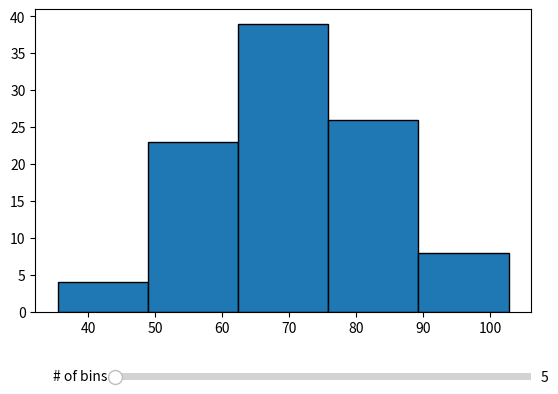

The matplotlib source for this figure:
import numpy as np
from matplotlib import pyplot as plt
from matplotlib.widgets import Slider

np.random.seed(1)

n = 100
loc = 70
scale =15
x = np.zeros(n)
# 평균 70, 표준편차 15인 정규분포 난수 100개 생성 
x = np.random.normal(loc, scale, size=n)

fig, ax  = plt.subplots()
fig.subplots_adjust(bottom=0.25)

# 초기 도형(앞서 생성한 100개의 난수에 대해 막대수 5개로 히스토그램 작성)
ax.hist(x, bins = 5, edgecolor='black') 

# slider 생성 
num_bin = plt.axes([0.25, 0.1, 0.65, 0.03], facecolor='blue')
slider_value = Slider(num_bin, '# of bins', 5, 15, valinit=5, valstep=1)

def update(val):
    ax.axes.clear()
    ax.hist(x, bins = val, edgecolor='black')  #val 값에 따라 히스토그램 막대수 변경
    
slider_value.on_changed(update)
plt.show()


